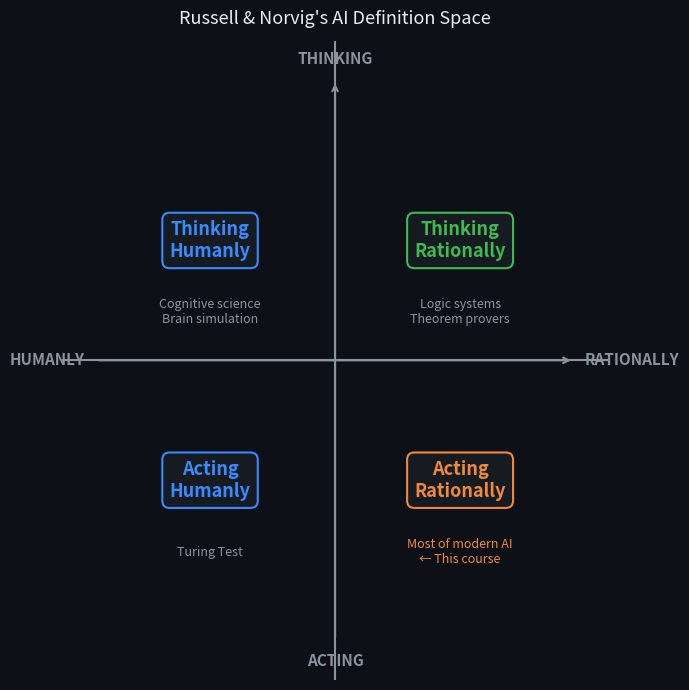

Recreate this plot in Python. (Note: this script raises an exception after producing the figure.)
import matplotlib.pyplot as plt
import matplotlib.patches as mpatches
import os

fig, ax = plt.subplots(figsize=(7, 7))
fig.patch.set_facecolor('#0d1117')
ax.set_facecolor('#0d1117')

ax.axhline(0, color='#8b949e', linewidth=1.5)
ax.axvline(0, color='#8b949e', linewidth=1.5)

ax.annotate('', xy=(0, 1.05), xytext=(0, -1.05),
            arrowprops=dict(arrowstyle='->', color='#8b949e', lw=1.5))
ax.annotate('', xy=(1.05, 0), xytext=(-1.05, 0),
            arrowprops=dict(arrowstyle='->', color='#8b949e', lw=1.5))

ax.text(0, 1.1, 'THINKING', ha='center', va='bottom', color='#8b949e', fontsize=11, fontweight='bold')
ax.text(0, -1.1, 'ACTING', ha='center', va='top', color='#8b949e', fontsize=11, fontweight='bold')
ax.text(-1.1, 0, 'HUMANLY', ha='right', va='center', color='#8b949e', fontsize=11, fontweight='bold')
ax.text(1.1, 0, 'RATIONALLY', ha='left', va='center', color='#8b949e', fontsize=11, fontweight='bold')

quadrants = [
    (-0.55, 0.45, 'Thinking\nHumanly', '#388bfd'),
    (0.55, 0.45, 'Thinking\nRationally', '#3fb950'),
    (-0.55, -0.45, 'Acting\nHumanly', '#388bfd'),
    (0.55, -0.45, 'Acting\nRationally', '#f0883e'),
]

for x, y, label, color in quadrants:
    ax.text(x, y, label, ha='center', va='center', color=color,
            fontsize=13, fontweight='bold',
            bbox=dict(boxstyle='round,pad=0.4', facecolor='#161b22', edgecolor=color, linewidth=1.5))

subtexts = [
    (-0.55, 0.18, 'Cognitive science\nBrain simulation', '#8b949e'),
    (0.55, 0.18, 'Logic systems\nTheorem provers', '#8b949e'),
    (-0.55, -0.72, 'Turing Test', '#8b949e'),
    (0.55, -0.72, 'Most of modern AI\n← This course', '#f0883e'),
]
for x, y, label, color in subtexts:
    ax.text(x, y, label, ha='center', va='center', color=color, fontsize=9)

ax.set_xlim(-1.2, 1.2)
ax.set_ylim(-1.2, 1.2)
ax.axis('off')
ax.set_title("Russell & Norvig's AI Definition Space", color='#e6edf3', fontsize=13, pad=12)

plt.tight_layout()
out = os.path.join(os.path.dirname(__file__), '..', 'images', 'ai_quadrants.png')
plt.savefig(out, dpi=150, bbox_inches='tight', facecolor=fig.get_facecolor())
plt.close()
